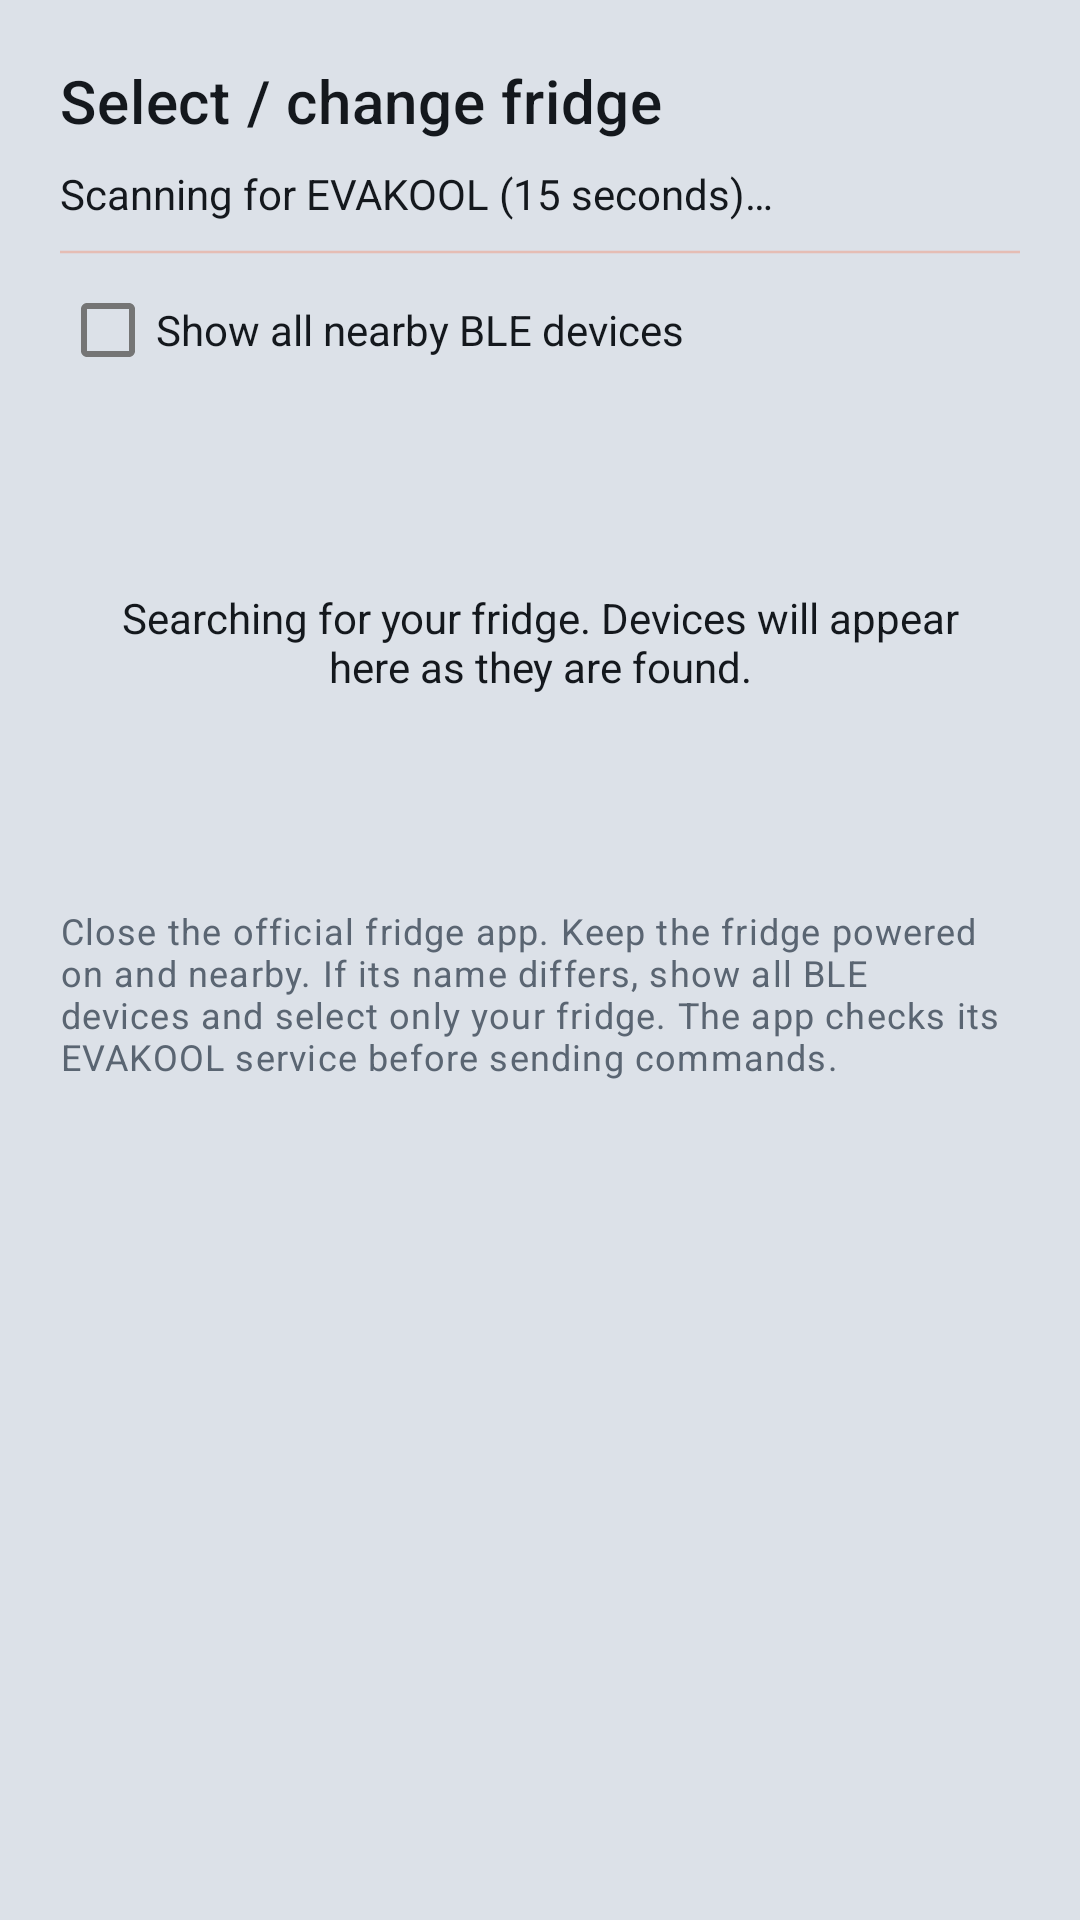

Android layout source for this screen:
<!-- AndroidManifest.xml: application theme Theme.AirconController -->
<!-- res/layout/dialog_fridge_devices.xml -->
<?xml version="1.0" encoding="utf-8"?>
<LinearLayout xmlns:android="http://schemas.android.com/apk/res/android"
    android:layout_width="match_parent"
    android:layout_height="wrap_content"
    android:orientation="vertical"
    android:padding="20dp">

    <TextView
        android:layout_width="match_parent"
        android:layout_height="wrap_content"
        android:text="@string/fridge_choose"
        android:textAppearance="@style/TextAppearance.MaterialComponents.Headline6"
        android:textColor="?attr/dkTextPrimary" />

    <TextView
        android:id="@+id/fridgeScanStatus"
        android:layout_width="match_parent"
        android:layout_height="wrap_content"
        android:layout_marginTop="8dp"
        android:accessibilityLiveRegion="polite"
        android:text="@string/fridge_scanning"
        android:textColor="?attr/dkTextPrimary" />

    <ProgressBar
        android:id="@+id/fridgeScanProgress"
        style="?android:attr/progressBarStyleHorizontal"
        android:layout_width="match_parent"
        android:layout_height="4dp"
        android:layout_marginTop="8dp"
        android:indeterminate="true" />

    <CheckBox
        android:id="@+id/fridgeShowAllDevices"
        android:layout_width="match_parent"
        android:layout_height="wrap_content"
        android:minHeight="48dp"
        android:text="@string/fridge_show_all"
        android:textColor="?attr/dkTextPrimary" />

    <FrameLayout
        android:layout_width="match_parent"
        android:layout_height="160dp">

        <ListView
            android:id="@+id/fridgeDeviceList"
            android:layout_width="match_parent"
            android:layout_height="match_parent" />

        <TextView
            android:id="@+id/fridgeScanEmpty"
            android:layout_width="match_parent"
            android:layout_height="match_parent"
            android:gravity="center"
            android:padding="8dp"
            android:text="@string/fridge_scan_empty"
            android:textColor="?attr/dkTextPrimary" />
    </FrameLayout>

    <TextView
        android:layout_width="match_parent"
        android:layout_height="wrap_content"
        android:layout_marginTop="8dp"
        android:text="@string/fridge_scan_help"
        android:textAppearance="@style/TextAppearance.MaterialComponents.Caption"
        android:textColor="?attr/dkTextMuted" />
</LinearLayout>
<!-- resources referenced by this layout -->
<resources>
  <string name="fridge_choose">Select / change fridge</string>
  <string name="fridge_scan_empty">Searching for your fridge. Devices will appear here as they are found.</string>
  <string name="fridge_scan_help">Close the official fridge app. Keep the fridge powered on and nearby. If its name differs, show all BLE devices and select only your fridge. The app checks its EVAKOOL service before sending commands.</string>
  <string name="fridge_scanning">Scanning for EVAKOOL (15 seconds)…</string>
  <string name="fridge_show_all">Show all nearby BLE devices</string>
  <style name="Theme.AirconController" parent="Theme.MaterialComponents.DayNight.DarkActionBar">
          
          <item name="colorPrimary">@color/classic_accent</item>
          <item name="colorPrimaryVariant">@color/classic_bg</item>
          <item name="colorOnPrimary">@color/white</item>
          
          <item name="colorSecondary">@color/classic_accent</item>
          <item name="colorSecondaryVariant">@color/classic_accent</item>
          <item name="colorOnSecondary">@color/white</item>
          
          <item name="android:statusBarColor">?attr/colorPrimaryVariant</item>
          <item name="android:windowBackground">@color/classic_bg</item>
          
          <item name="dkBgBase">@color/classic_bg</item>
          <item name="dkSurface">@color/classic_surface</item>
          <item name="dkSurfaceStroke">@color/classic_stroke</item>
          <item name="dkDividerSoft">@color/classic_divider</item>
          <item name="dkTextPrimary">@color/classic_text</item>
          <item name="dkTextMuted">@color/classic_muted</item>
          <item name="dkAccent">@color/classic_accent</item>
          <item name="dkAccentSoft">@color/classic_accent_soft</item>
          <item name="dkHeading">@color/classic_accent</item>
          <item name="dkTileRadius">20dp</item>
          <item name="dkCardRadius">16dp</item>
          <item name="dkOutlineWidth">1dp</item>
          
      </style>
  <color name="classic_accent">#FFFF5A1F</color>
  <color name="classic_bg">#FF101214</color>
  <color name="white">#FFFFFFFF</color>
  <color name="classic_surface">#FF1A1E24</color>
  <color name="classic_stroke">#FF2A3038</color>
  <color name="classic_divider">#33F4F6F8</color>
  <color name="classic_text">#FFF4F6F8</color>
  <color name="classic_muted">#FF9AA3AE</color>
  <color name="classic_accent_soft">#33FF5A1F</color>
</resources>
